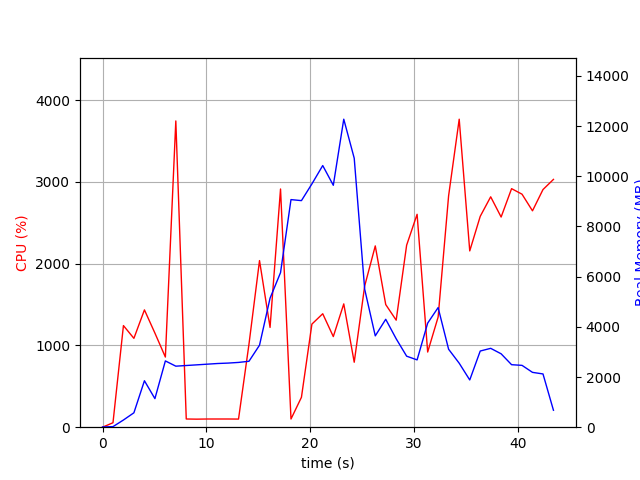

Values plotted in this chart, from the file beside it:
elapsed_time, nproc, cpu, mem_real, mem_virtual
4.1484832763671875e-05, 1, 0.0, 8.84, 1807
1.006, 1, 54.7, 22.61, 55.71
2.013, 1, 1243, 286.4, 4937
3.021, 1, 1087, 573.9, 5521
4.036, 1, 1435, 1851, 8345
5.046, 1, 1151, 1138, 10721
6.054, 1, 858.2, 2641, 10769
7.06, 1, 3747, 2431, 11018
8.066, 1, 100.4, 2458, 11018
9.073, 1, 98.4, 2484, 11018
10.08, 1, 100.2, 2511, 11018
11.09, 1, 100.3, 2538, 11018
12.1, 1, 100.3, 2554, 11018
13.1, 1, 99.3, 2581, 11018
14.11, 1, 1016, 2627, 11028
15.13, 1, 2038, 3267, 11028
16.14, 1, 1220, 5140, 14228
17.15, 1, 2914, 6158, 19348
18.16, 1, 100.2, 9068, 19348
19.16, 1, 365.7, 9027, 19348
20.17, 1, 1261, 9693, 19384
21.22, 1, 1388, 10425, 19444
22.24, 1, 1109, 9638, 25740
23.24, 1, 1509, 12272, 25920
24.25, 1, 794.8, 10717, 26011
25.26, 1, 1728, 5496, 26106
26.28, 1, 2218, 3639, 26114
27.29, 1, 1500, 4299, 26114
28.29, 1, 1310, 3523, 26114
29.3, 1, 2227, 2830, 26114
30.31, 1, 2605, 2682, 26198
31.33, 1, 919.5, 4147, 26198
32.33, 1, 1347, 4765, 26198
33.35, 1, 2831, 3106, 26198
34.37, 1, 3768, 2549, 26213
35.38, 1, 2157, 1882, 26213
36.39, 1, 2580, 3035, 26213
37.4, 1, 2819, 3142, 26220
38.41, 1, 2571, 2924, 26228
39.41, 1, 2918, 2490, 26228
40.42, 1, 2851, 2464, 26236
41.43, 1, 2647, 2185, 26246
42.44, 1, 2907, 2122, 26246
43.45, 1, 3032, 675.1, 24710
